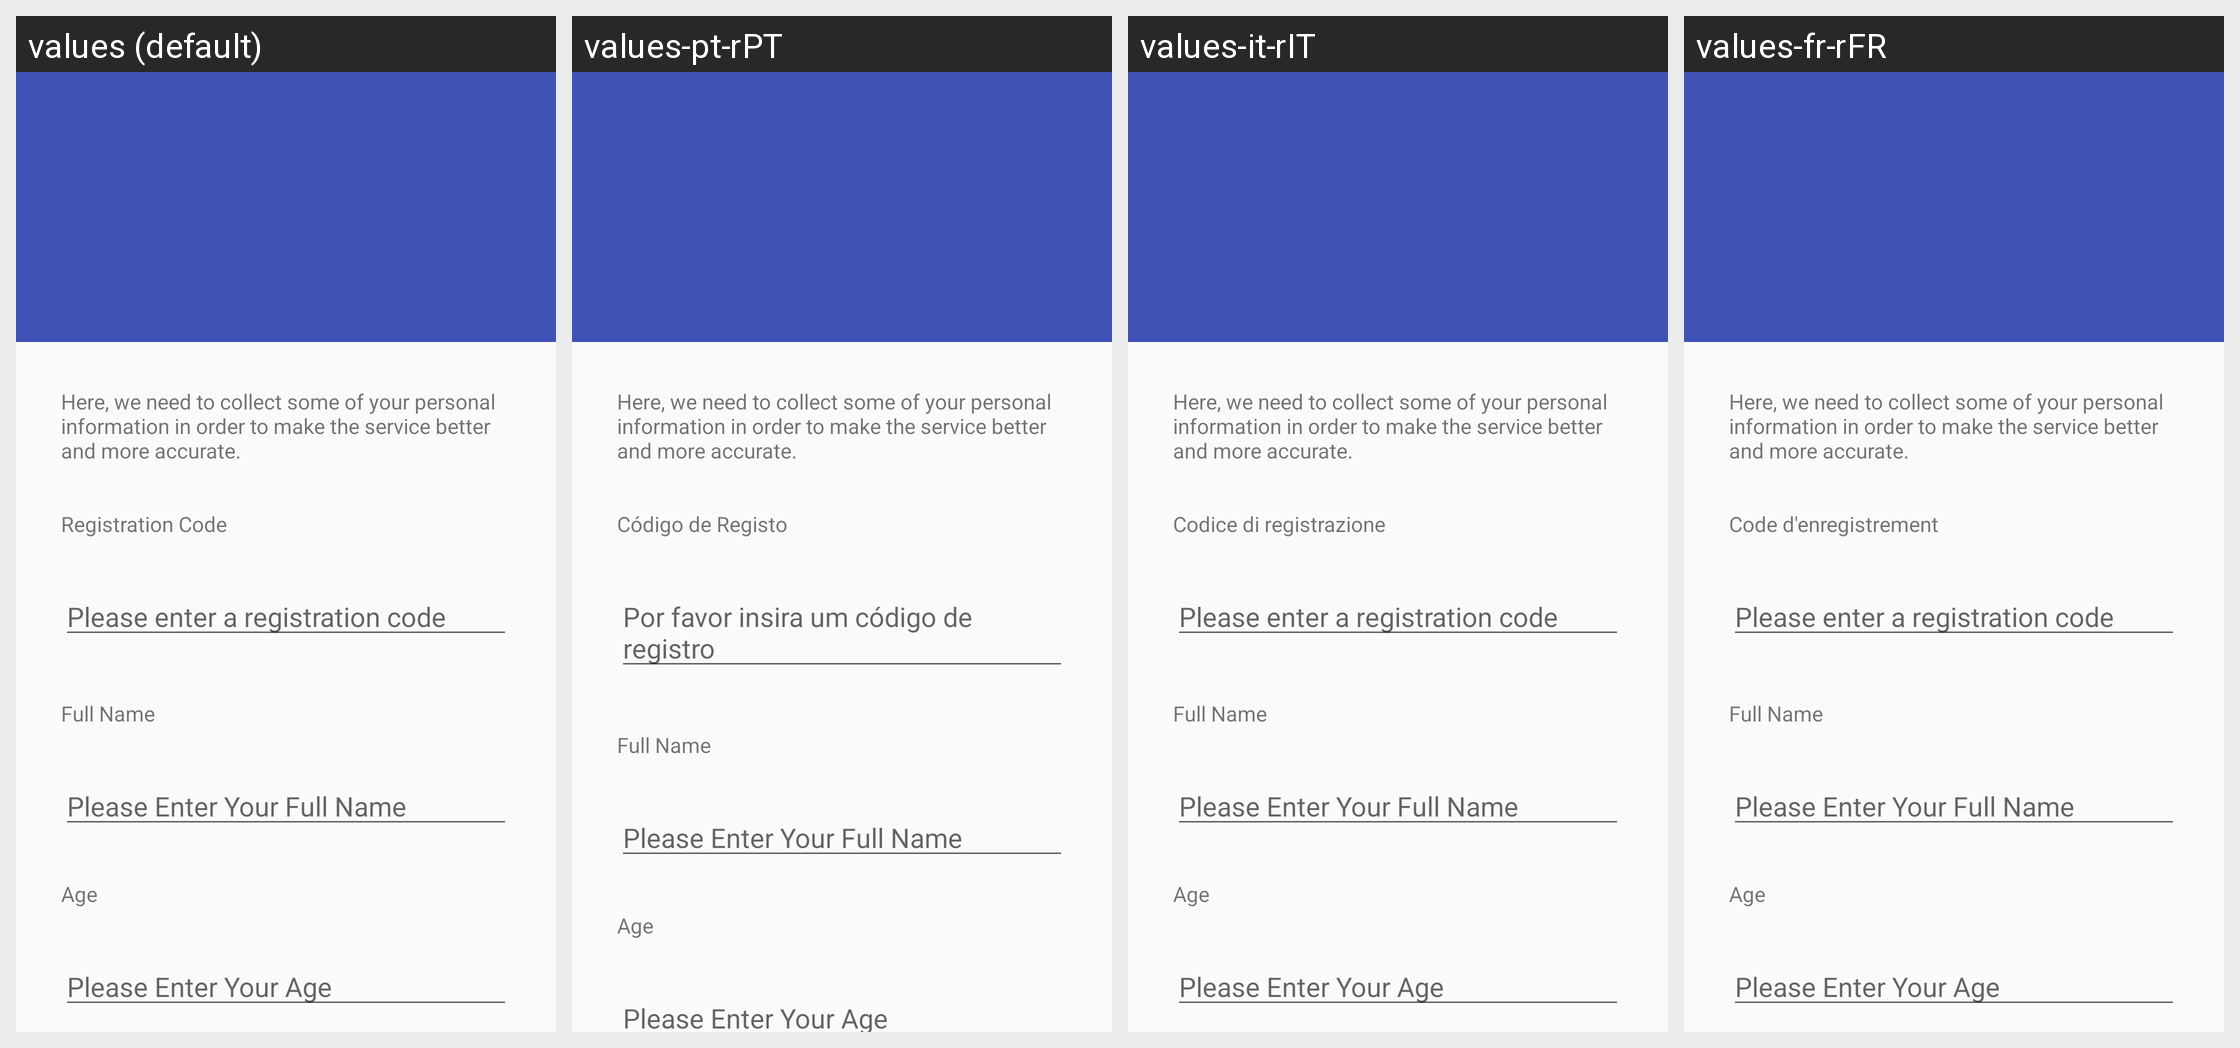

Locale-by-locale string values for the Android screen shown in this grid:
Android screen res/layout/activity_information_collection.xml rendered under 4 locales, left to right: values (default), values-pt-rPT, values-it-rIT, values-fr-rFR. Device: Nexus 5 (rendered at 1080×1920; each locale shown at half size, 540×960, under a caption strip naming it); theme AppTheme.
Other locales in the repository, not shown: values-de-rDE, values-en-rAU, values-en-rGB, values-es-rES, values-ja-rJP, values-nl-rNL, values-ru-rRU, values-zh-rCN, values-zh-rTW.
Strings drawn on this screen, with the default value and each locale's value (text and hints the layout hard-codes, and strings that could not be matched under every locale, appear in the picture but are not listed):

information_collection_preface
  values: Here, we need to collect some of your personal information in order to make the service better and more accurate.
  values-pt-rPT: Here, we need to collect some of your personal information in order to make the service better and more accurate.
  values-it-rIT: Here, we need to collect some of your personal information in order to make the service better and more accurate.
  values-fr-rFR: Here, we need to collect some of your personal information in order to make the service better and more accurate.

registeration_code
  values: Registration Code
  values-pt-rPT: Código de Registo
  values-it-rIT: Codice di registrazione
  values-fr-rFR: Code d'enregistrement

please_enter_a_registration_code
  values: Please enter a registration code
  values-pt-rPT: Por favor insira um código de registro
  values-it-rIT: Please enter a registration code
  values-fr-rFR: Please enter a registration code

full_name
  values: Full Name
  values-pt-rPT: Full Name
  values-it-rIT: Full Name
  values-fr-rFR: Full Name

enter_full_name
  values: Please Enter Your Full Name
  values-pt-rPT: Please Enter Your Full Name
  values-it-rIT: Please Enter Your Full Name
  values-fr-rFR: Please Enter Your Full Name

age
  values: Age
  values-pt-rPT: Age
  values-it-rIT: Age
  values-fr-rFR: Age

enter_age
  values: Please Enter Your Age
  values-pt-rPT: Please Enter Your Age
  values-it-rIT: Please Enter Your Age
  values-fr-rFR: Please Enter Your Age
